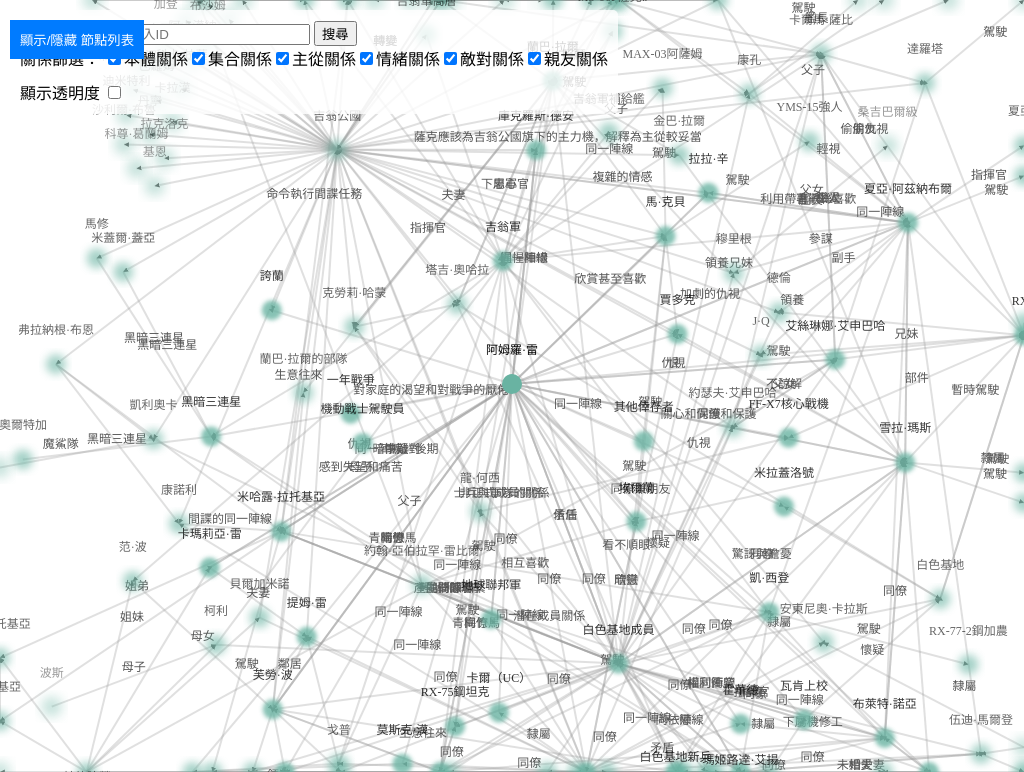
D3 v7 page, settled after 480 driven frames (8 s of simulated time); the page loaded 2 data file(s).


		console.log("main.js is loaded");
	
// ── helpers.js
// 拖動事件處理函數
function dragstarted(event, d) {
    if (!event.active) simulation.alphaTarget(0.3).restart();
    d.fx = d.x;
    d.fy = d.y;
}

function dragged(event, d) {
    d.fx = event.x;
    d.fy = event.y;
}

function dragended(event, d) {
    if (!event.active) simulation.alphaTarget(0);
    // 如果該節點的 checkbox 是選中的，保持固定
    if (!d3.select(`#checkbox-${d.id}`).property("checked")) {
        d.fx = null;
        d.fy = null;
    }
}


// 其他常用函數也可以放到這裡，這樣可以在主文件中簡化代碼
// 比如 updateDisplayMode 或其他通用函數

function updateDisplayMode() {
    const showOpacity = d3.select("#toggle-opacity").property("checked");

    if (showOpacity) {
        d3.selectAll("text.node-text").text(d => {
            const layer = layers[d.id] || 0;
            const opacity = (1 - layer * 0.25).toFixed(2);
            const linkCount = linkCounts[d.id] || 0;
            return `${opacity}；層數: ${layer}；連線數: ${linkCount}`;
        });

        d3.selectAll("text.link-text").text(d => {
            const sourceLayer = layers[d.source.id] || 0;
            const targetLayer = layers[d.target.id] || 0;
            const avgLayer = ((sourceLayer + targetLayer) / 2).toFixed(0);
            const opacity = (1 - avgLayer * 0.25).toFixed(2);
            return `${opacity}；層數: ${avgLayer}`;
        });
    } else {
        d3.selectAll("text.node-text").text(d => d.id);
        d3.selectAll("text.link-text").text(d => d.relationComment);
    }
}

function calculateLayersAndSetOpacity(centralNode, nodesData, linksData) {
    layers = {}; 
    const visitedNodes = new Set();
    const queue = [[centralNode, 0]]; 

    // 初始化 linkCounts
    linkCounts = {}; 
    nodesData.forEach(node => {
        linkCounts[node.id] = 0;
    });

    // 计算连线计数
    linksData.forEach(link => {
        if (link.source && link.target) {
            linkCounts[link.source.id] = (linkCounts[link.source.id] || 0) + 1;
            linkCounts[link.target.id] = (linkCounts[link.target.id] || 0) + 1;
        }
    });

    // 将连线计数保存到节点对象
    nodesData.forEach(node => {
        node.linkCount = linkCounts[node.id] || 0;
    });


    // 使用 BFS 算法計算節點層數
    while (queue.length > 0) {
        const [node, layer] = queue.shift();

        if (!visitedNodes.has(node.id)) {
            visitedNodes.add(node.id);
            layers[node.id] = layer;

            linksData.forEach(link => {
                if (link.source.id === node.id && !visitedNodes.has(link.target.id)) {
                    queue.push([link.target, layer + 1]);
                } else if (link.target.id === node.id && !visitedNodes.has(link.source.id)) {
                    queue.push([link.source, layer + 1]);
                }
            });
        }
    }

    // 設置節點的透明度並將其存儲在節點對象上
    d3.selectAll("circle.node").style("opacity", d => {
        const layer = layers[d.id] || 0;
        const linkCount = linkCounts[d.id] || 0;
        const opacity = linkCount === 0 ? 0.3 : 1 - layer * 0.2;

        // 在節點數據對象上直接設置 opacity
        d.opacity = opacity;
        
        // 動態設置模糊濾鏡
        const blurValue = (1 - opacity) * 10;
        const filterId = `blur-${d.id}`;
        
        let filter = d3.select("defs").select(`#${CSS.escape(filterId)}`);
        if (filter.empty()) {
            filter = d3.select("defs")
                .append("filter")
                .attr("id", filterId)
                .attr("x", "-30%")
                .attr("y", "-30%")
                .attr("width", "160%")
                .attr("height", "160%");
                
            filter.append("feGaussianBlur").attr("stdDeviation", blurValue);
        } else {
            filter.select("feGaussianBlur").attr("stdDeviation", blurValue);
        }

        d3.select(`#${CSS.escape(d.id)}`).style("filter", `url(#${filterId})`);
        
        return opacity;
    });

    // 設置文本透明度和模糊濾鏡
    d3.selectAll("text.node-text").style("opacity", d => {
        const layer = layers[d.id] || 0;
        const linkCount = linkCounts[d.id] || 0;
        const opacity = linkCount === 0 ? 0.3 : 1 - layer * 0.2;

        // 動態設置文本模糊濾鏡
        const blurValue = (1 - opacity) * 10;
        const filterId = `blur-text-${d.id}`;
        
        let filter = d3.select("defs").select(`#${CSS.escape(filterId)}`);
        if (filter.empty()) {
            filter = d3.select("defs")
                .append("filter")
                .attr("id", filterId)
                .attr("x", "-30%")
                .attr("y", "-30%")
                .attr("width", "160%")
                .attr("height", "160%");
                
            filter.append("feGaussianBlur").attr("stdDeviation", blurValue);
        } else {
            filter.select("feGaussianBlur").attr("stdDeviation", blurValue);
        }

        d3.select(`#${CSS.escape(d.id)}`).style("filter", `url(#${filterId})`);
        
        return opacity;
    });

    // 更新顯示模式
    updateDisplayMode();
	console.log(nodesData.map(node => ({ id: node.id, linkCount: node.linkCount })));

}


// 生成節點列表
function createNodeList(nodesData) {
    nodesData.sort((a, b) => (linkCounts[b.id] || 0) - (linkCounts[a.id] || 0));

    const nodeList = d3.select("#node-list");
    nodeList.selectAll("li").remove();

    nodesData.forEach(node => {
        const listItem = nodeList.append("li");

        // 添加 checkbox 作為開關
        listItem.append("input")
            .attr("type", "checkbox")
            .attr("id", `checkbox-${node.id}`)
            .on("change", function() {
                const isChecked = d3.select(this).property("checked");
                toggleNodeFixedState(node, isChecked);
            });

        // 顯示節點 ID 和連線數
        listItem.append("label")
            .attr("for", `checkbox-${node.id}`)
            .text(`${node.id} (${linkCounts[node.id] || 0})`);
    });
}

function toggleNodeFixedState(node, isFixed) {
    if (isFixed) {
        // 設置 fx 和 fy 固定位置
        node.fx = node.x;
        node.fy = node.y;
    } else {
        // 解除 fx 和 fy，使其再次受力導向影響
        node.fx = null;
        node.fy = null;
    }
}

// 將選定節點移動到垂直居中
function centerNode(selectedNode, nodesData, isFixed) {
    if (isFixed) {
        // 將選定節點的 Y 值固定在畫面垂直居中
        selectedNode.fy = height / 2;
    } else {
        // 取消 Y 值固定
        selectedNode.fy = null;
    }

    // 保持其他節點的 Y 值未固定
    nodesData.forEach(node => {
        if (node !== selectedNode && !d3.select(`#checkbox-${node.id}`).property("checked")) {
            node.fy = null;
        }
    });

    // 重新啟動模擬
    simulation.alpha(1).restart();
}


// 顯示/隱藏側邊欄
d3.select("#toggle-sidebar").on("click", () => {
    const sidebar = d3.select("#sidebar");
    sidebar.classed("visible", !sidebar.classed("visible"));
});

function updateNodeList() {
    // 获取按 linkCount 排序的节点数据
    const sortedNodes = [...nodesData].sort((a, b) => b.linkCount - a.linkCount);

    // 选择节点列表容器
    const nodeList = d3.select("#node-list"); // 确保容器 ID 为 node-list
    nodeList.selectAll("*").remove(); // 清空现有内容

    // 生成每个节点项
    sortedNodes.forEach(node => {
        nodeList.append("div")
            .attr("class", "node-item")
            .text(`${node.id} (連線數: ${node.linkCount || 0})`)
            .on("click", () => {
                centerNode(node); // 将节点居中
            });
    });
}

// ── main.js
const svg = d3.select("svg");
let width = window.innerWidth;
let height = window.innerHeight;

let simulation;
let layers = {}; // 全局變數來存儲層數信息
let linkCounts = {}; // 全局變數來存儲連線數信息

// 将 nodesData 和 linksData 声明为全局变量
let nodesData, linksData;


svg.attr("width", width).attr("height", height);

window.addEventListener("resize", () => {
    width = window.innerWidth;
    height = window.innerHeight;
    svg.attr("width", width).attr("height", height);
    if (simulation) {
        simulation.force("center", d3.forceCenter(width / 2, height / 2));
        simulation.alpha(1).restart();
    }
});

Promise.all([
    d3.json("invData.json"),
    d3.json("relationData.json")
]).then(([loadedNodesData, loadedLinksData]) => {
    nodesData = loadedNodesData;
    linksData = loadedLinksData;

    parseLinksData(linksData, nodesData); // 确保 linksData 解析正确

    const centralNode = nodesData.find(node => node.id === "阿姆羅·雷");
    
    if (centralNode) {
        calculateLayersAndSetOpacity(centralNode, nodesData, linksData); // 更新连线数和透明度
        updateNodeList(); // 更新节点列表
    } else {
        console.error("未找到中央节点");
    }
	
	const relationTypes = Array.from(new Set(linksData.map(link => link.relation)));
    const filtersDiv = d3.select("#relation-filters");
    relationTypes.forEach(type => {
        const label = filtersDiv.append("label");
        label.append("input")
            .attr("type", "checkbox")
            .attr("value", type)
            .property("checked", true)
            .on("change", updateGraph);
        label.append("span").text(type);
    });

    d3.select("#toggle-opacity").on("change", updateDisplayMode);



function updateGraph() {


    // 清除並更新節點和連線，但保留 <defs>
    svg.selectAll("g.nodes, g.links, g.texts").remove();

    const selectedRelations = relationTypes.filter(type => {
		const inputElement = d3.select(`input[value="${type}"]`);
		if (!inputElement.empty()) {
			return inputElement.property("checked");
		}
		return false; // 如果找不到元素，则返回默认未选中状态
	});
    const filteredLinks = linksData.filter(link => selectedRelations.includes(link.relation));

    // 設置力導向模擬
    simulation = d3.forceSimulation(nodesData)
        .force("link", d3.forceLink(filteredLinks).id(d => d.id).distance(100))
        .force("charge", d3.forceManyBody().strength(d => {
            const linkCount = linkCounts[d.id] || 0;
            return (-linkCount * 100) - 100; // 斥力強度根據連線數設定
        }))
        .force("center", d3.forceCenter(width / 2, height / 2))
        .force("x", d3.forceX(width / 2).strength(0.1))
        .force("y", d3.forceY(height / 2).strength(0.1));

	// 更新连线
    const link = svg.append("g")
        .attr("class", "links")
        .selectAll("line")
        .data(filteredLinks)
        .enter().append("line")
        .attr("stroke-width", 2)
        .attr("stroke", "#999")
        .style("stroke-opacity", d => {
            const targetOpacity = d.target.opacity !== undefined ? d.target.opacity : 0.3;
            return targetOpacity;  // 使用 target 节点的透明度
        })
        .attr("class", "link-text")
        .attr("id", d => `${CSS.escape(d.source.id)}-${CSS.escape(d.target.id)}`)
        .attr("marker-end", d => {
            if (d.direction === "AB" || d.direction === "ABBA") {
                return "url(#arrow-end)";
            }
            return null;
        })
        .attr("marker-start", d => {
            if (d.direction === "ABBA") {
                return "url(#arrow-start)";
            }
            return null;
        });
	
	// 强制重新应用透明度到已存在的线段
    svg.selectAll("line.link-text")
        .style("stroke-opacity", d => {
            const targetOpacity = d.target.opacity !== undefined ? d.target.opacity : 0.3;
            return targetOpacity;  // 使用 target 节点的透明度
        });


    const linkText = svg.append("g")
        .attr("class", "texts")
        .selectAll("text")
        .data(filteredLinks)
        .enter().append("text")
        .attr("dy", -5)
        .attr("text-anchor", "middle")
        .style("font-size", "12px")
        .style("fill", "#555")
        .attr("class", "link-text")
        .text(d => d.relationComment);

    // 更新節點
    const node = svg.append("g")
        .attr("class", "nodes")
        .selectAll("circle")
        .data(nodesData)
        .enter().append("circle")
        .attr("r", 10)
        .attr("fill", "#69b3a2")
        .attr("class", "node")
        .attr("id", d => d.id)
        .call(d3.drag()
            .on("start", dragstarted)
            .on("drag", dragged)
            .on("end", dragended));

    // 更新節點文字
    const nodeText = svg.append("g")
        .attr("class", "texts")
        .selectAll("text")
        .data(nodesData)
        .enter().append("text")
        .attr("dy", -15)
        .attr("text-anchor", "middle")
        .style("font-size", "12px")
        .style("fill", "#000")
        .attr("class", "node-text")
        .attr("data-id", d => d.id)
        .text(d => d.id)
        .on("click", function(event, d) {
            d3.select("#search-input").property("value", d.id);
        });

    // 設置中央節點
    const centralNodeId = "阿姆羅·雷";
    const centralNode = nodesData.find(node => node.id === centralNodeId);
    if (centralNode) {
        centralNode.fx = width / 2;
        centralNode.fy = height / 2;
        calculateLayersAndSetOpacity(centralNode, nodesData, filteredLinks); 
		updateNodeList();  // 更新列表显示
    }

    // 設置模擬 "tick" 事件，讓圖表更新位置
    simulation.on("tick", () => {
        link
            .attr("x1", d => Math.max(0, Math.min(width, d.source.x)))
            .attr("y1", d => Math.max(0, Math.min(height, d.source.y)))
            .attr("x2", d => Math.max(0, Math.min(width, d.target.x)))
            .attr("y2", d => Math.max(0, Math.min(height, d.target.y)));

        node
            .attr("cx", d => Math.max(0, Math.min(width, d.x)))
            .attr("cy", d => Math.max(0, Math.min(height, d.y)));

        linkText
            .attr("x", d => (d.source.x + d.target.x) / 2)
            .attr("y", d => (d.source.y + d.target.y) / 2);

        nodeText
            .attr("x", d => d.x)
            .attr("y", d => d.y - 15);
    });

    // 搜索按鈕事件處理
    d3.select("#search-button").on("click", () => {
        const searchTerm = d3.select("#search-input").property("value");
        const targetNode = nodesData.find(node => node.id === searchTerm);

        if (targetNode) {
            targetNode.fx = width / 2;
            targetNode.fy = height / 2;

            calculateLayersAndSetOpacity(targetNode, nodesData, filteredLinks);
			updateNodeList();  // 更新列表显示
            simulation.alpha(1).restart();

            setTimeout(() => {
                targetNode.fx = null;
                targetNode.fy = null;
            }, 2000);
        } else {
            alert("未找到該ID的節點");
        }
    });
}

    initializeFilters(); // 初始化濾鏡，確保濾鏡在節點渲染之前已經設置
	initializeArrows();  // 定義箭頭
    updateGraph();

}).catch(error => {
    console.error("Error loading data:", error);
});

function initializeFilters() {
    const defs = d3.select("svg").append("defs");
	
	//console.log("模糊預設值啟動");
	
    for (let i = 1; i <= 10; i++) {
        const opacityLevel = i / 10;
        const blurValue = (1 - opacityLevel) * 10; // 透明度越低模糊越高

        defs.append("filter")
            .attr("id", `blur-${i}`)
            .append("feGaussianBlur")
            .attr("stdDeviation", blurValue);
    }
}

function initializeArrows() {
    let defs = d3.select("svg").select("defs");

    // 如果 defs 不存在，創建一個
    if (defs.empty()) {
        defs = d3.select("svg").append("defs");
    }

    // 小實心三角形箭頭（終點箭頭）
    defs.append("marker")
        .attr("id", "arrow-end")
        .attr("viewBox", "0 -5 10 10")
        .attr("refX", 6)  // 調整 refX 值讓箭頭更貼合線段
        .attr("refY", 0)
        .attr("markerWidth", 4)  // 更小的 marker 寬度
        .attr("markerHeight", 4)  // 更小的 marker 高度
        .attr("orient", "auto")
        .append("path")
        .attr("d", "M0,-3L6,0L0,3")  // 簡單的三角形形狀
        .attr("fill", "#666");

    // 小實心三角形箭頭（起點箭頭）
    defs.append("marker")
        .attr("id", "arrow-start")
        .attr("viewBox", "0 -5 10 10")
        .attr("refX", 4)
        .attr("refY", 0)
        .attr("markerWidth", 4)
        .attr("markerHeight", 4)
        .attr("orient", "auto")
        .append("path")
        .attr("d", "M6,-3L0,0L6,3")
        .attr("fill", "#666");
}

function parseLinksData(linksData, nodesData) {
    const nodesById = new Map(nodesData.map(node => [node.id, node]));

    linksData.forEach(link => {
        if (typeof link.source === "string") {
            link.source = nodesById.get(link.source);
        }
        if (typeof link.target === "string") {
            link.target = nodesById.get(link.target);
        }
    });
}


### data: relationData.json
[
 {
  "source": "鋼彈",
  "target": "RX-78-2鋼彈",
  "relation": "本體關係",
  "direction": "AB",
  "relationComment": "統稱"
 },
 {
  "source": "阿姆羅·雷",
  "target": "RX-78-2鋼彈",
  "relation": "本體關係",
  "direction": "AB",
  "relationComment": "駕駛"
 },
 {
  "source": "夏亞·阿茲納布爾",
  "target": "紅色薩克",
  "relation": "本體關係",
  "direction": "AB",
  "relationComment": "駕駛"
 },
 {
  "source": "白色基地",
  "target": "RX-78-2鋼彈",
  "relation": "集合關係",
  "direction": "",
  "relationComment": ""
 },
 {
  "source": "RX-78-2鋼彈",
  "target": "FF-X7核心戰機",
  "relation": "本體關係",
  "direction": "AB",
  "relationComment": "部件"
 },
 {
  "source": "阿姆羅·雷",
  "target": "FF-X7核心戰機",
  "relation": "本體關係",
  "direction": "AB",
  "relationComment": "駕駛"
 },
 {
  "source": "蘭巴·拉爾",
  "target": "MS-07B古夫",
  "relation": "本體關係",
  "direction": "AB",
  "relationComment": "駕駛"
 },
 {
  "source": "地球聯邦",
  "target": "白色基地",
  "relation": "主從關係",
  "direction": "AB",
  "relationComment": "隸屬"
 },
 "... 392 more items"
]

### data: invData.json
[
 {
  "id": "丹寧",
  "group": "吉翁公國"
 },
 {
  "id": "巴羅姆",
  "group": "吉翁公國"
 },
 {
  "id": "加登",
  "group": "吉翁公國"
 },
 {
  "id": "卡拉漢",
  "group": "吉翁公國"
 },
 {
  "id": "卡爾馬·薩比",
  "group": "吉翁公國"
 },
 {
  "id": "布沙姆",
  "group": "吉翁公國"
 },
 {
  "id": "布羅斯基涅夫",
  "group": "吉翁公國"
 },
 {
  "id": "弗拉納岡博士",
  "group": "吉翁公國"
 },
 "... 133 more items"
]